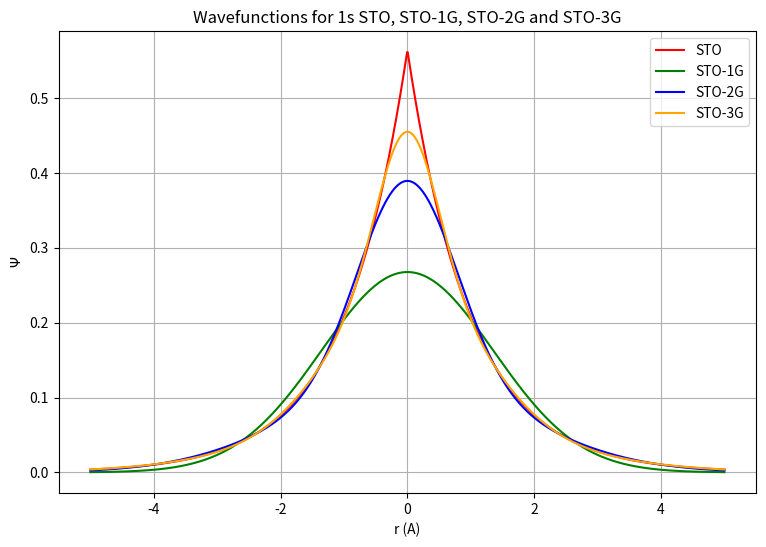
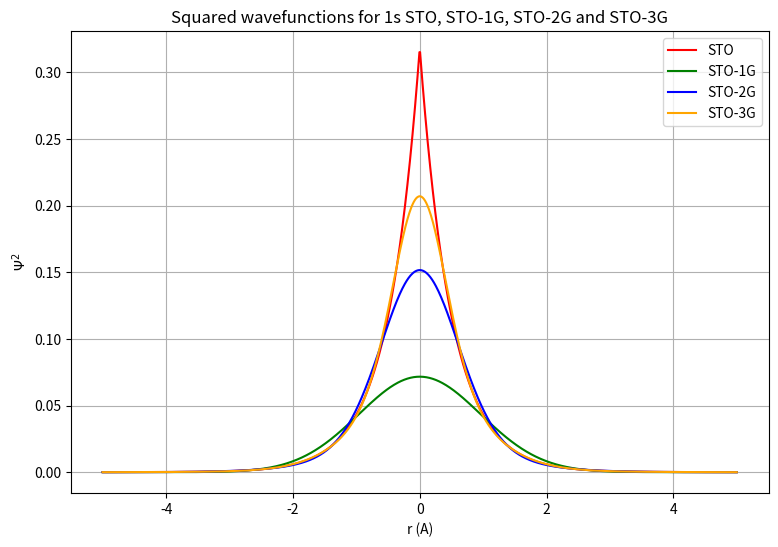
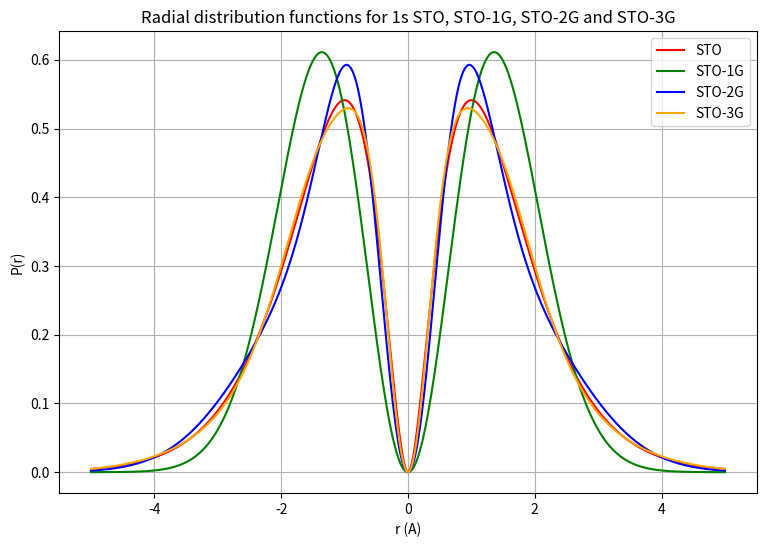
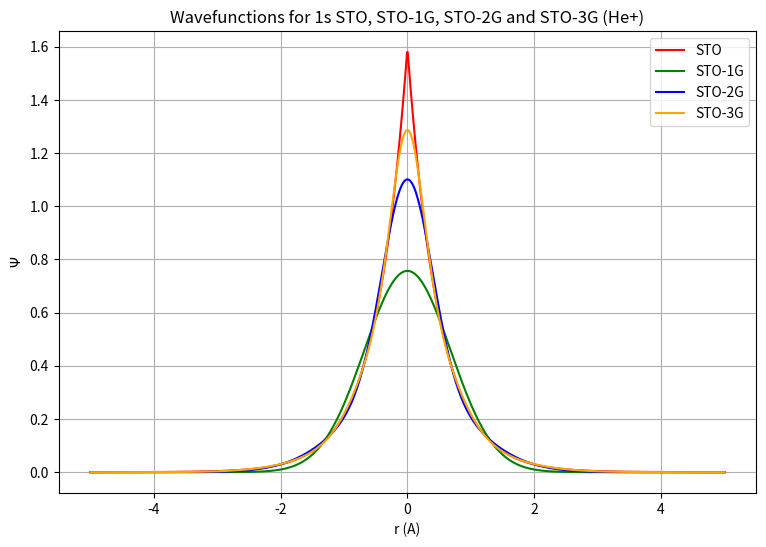
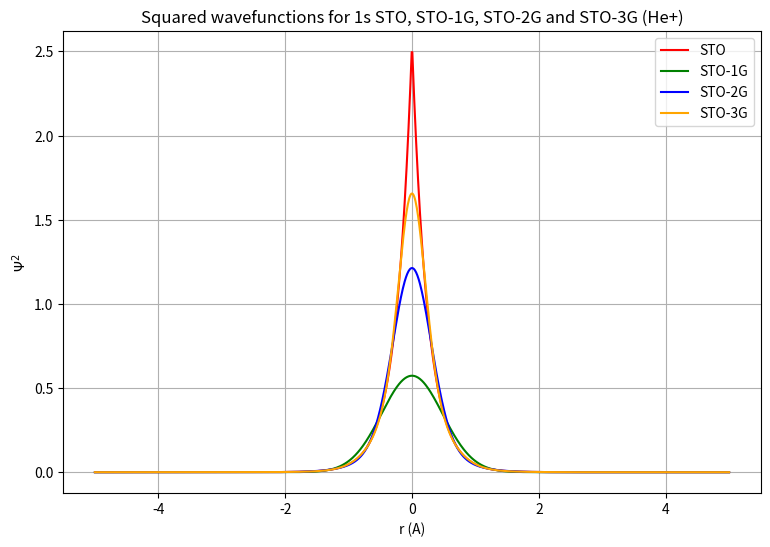
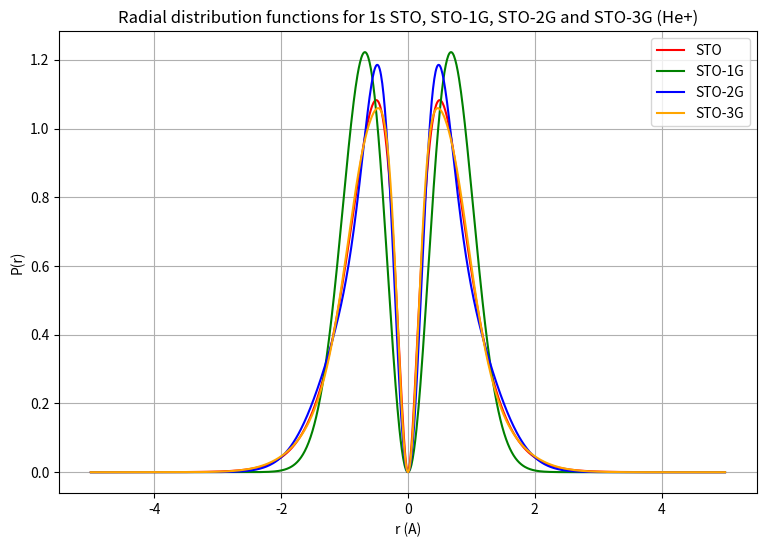

Recreate these plots in Python, in order.
 # PROBLEM 3
import numpy as np
import matplotlib.pyplot as plt

# Coeff is the d parameter
coeff = np.array([[1.00000,0.0000000,0.000000],
                  [0.678914,0.430129,0.000000],
                  [0.444635,0.535328,0.154329]])

# Expon is the alpha parameter
expon = np.array([[0.270950,0.000000,0.000000],
                  [0.151623,0.851819,0.000000],
                  [0.109818,0.405771,2.227660]])

x = np.linspace(-5,5,1000)
r = abs(x)
zeta = 1.0

psi_STO = (zeta**3/np.pi)**(0.5)*np.exp(-zeta*r)
psi_STO_squared = psi_STO**2
radial_dist = 4*np.pi*r**2*psi_STO_squared

psi_CGF_STO1G = coeff[0,0]*(2*expon[0,0]/np.pi)**(0.75)*np.exp(-expon[0,0]*r**2)
psi_CGF_STO2G = coeff[1,0]*(2*expon[1,0]/np.pi)**(0.75)*np.exp(-expon[1,0]*r**2) + coeff[1,1]*(2*expon[1,1]/np.pi)**(0.75)*np.exp(-expon[1,1]*r**2) + coeff[1,2]*(2*expon[1,2]/np.pi)**(0.75)*np.exp(-expon[1,2]*r**2)
psi_CGF_STO3G = coeff[2,0]*(2*expon[2,0]/np.pi)**(0.75)*np.exp(-expon[2,0]*r**2) + coeff[2,1]*(2*expon[2,1]/np.pi)**(0.75)*np.exp(-expon[2,1]*r**2) + coeff[2,2]*(2*expon[2,2]/np.pi)**(0.75)*np.exp(-expon[2,2]*r**2)

psi_CGF_STO1G_squared = psi_CGF_STO1G**2
psi_CGF_STO2G_squared = psi_CGF_STO2G**2
psi_CGF_STO3G_squared = psi_CGF_STO3G**2

radial_dist_STO1G = 4*np.pi*r**2*psi_CGF_STO1G_squared
radial_dist_STO2G = 4*np.pi*r**2*psi_CGF_STO2G_squared
radial_dist_STO3G = 4*np.pi*r**2*psi_CGF_STO3G_squared

plt.figure(figsize=(9,6))
plt.title("Wavefunctions for 1s STO, STO-1G, STO-2G and STO-3G")
plt.xlabel("r (A)")
plt.ylabel("$\Psi$")
plt.plot(x, psi_STO, label="STO", color="red")
plt.plot(x, psi_CGF_STO1G, label="STO-1G", color="green")
plt.plot(x, psi_CGF_STO2G, label="STO-2G", color="blue")
plt.plot(x, psi_CGF_STO3G, label="STO-3G", color="orange")
plt.legend()
plt.grid()

plt.figure(figsize=(9,6))
plt.title("Squared wavefunctions for 1s STO, STO-1G, STO-2G and STO-3G")
plt.xlabel("r (A)")
plt.ylabel("$\Psi^2$")
plt.plot(x, psi_STO_squared, label="STO", color="red")
plt.plot(x, psi_CGF_STO1G_squared, label="STO-1G", color="green")
plt.plot(x, psi_CGF_STO2G_squared, label="STO-2G", color="blue")
plt.plot(x, psi_CGF_STO3G_squared, label="STO-3G", color="orange")
plt.legend()
plt.grid()

plt.figure(figsize=(9,6))
plt.title("Radial distribution functions for 1s STO, STO-1G, STO-2G and STO-3G")
plt.xlabel("r (A)")
plt.ylabel("P(r)")
plt.plot(x, radial_dist, label="STO", color="red")
plt.plot(x, radial_dist_STO1G, label="STO-1G", color="green")
plt.plot(x, radial_dist_STO2G, label="STO-2G", color="blue")
plt.plot(x, radial_dist_STO3G, label="STO-3G", color="orange")
plt.legend()
plt.grid()

# The most probable electron-nucleus distance corresponds to the peak of each radial distribution function
# a_o (angstroms)
print("Most probable electron-nucleus distance for 1s STO: ", radial_dist.max())
print("Most probable electron-nucleus distance for 1s STO-1G: ", radial_dist_STO1G.max())
print("Most probable electron-nucleus distance for 1s STO-2G: ", radial_dist_STO2G.max())
print("Most probable electron-nucleus distance for 1s STO-3G: ", radial_dist_STO3G.max())

# The average electron-nucleus distance
# r = 3*a_o/2 (angstroms)
print("Average electron-nucleus distance for 1s STO: ", 3*radial_dist.max()/2)
print("Average electron-nucleus distance for 1s STO-1G: ", 3*radial_dist_STO1G.max()/2)
print("Average electron-nucleus distance for 1s STO-2G: ", 3*radial_dist_STO2G.max()/2)
print("Average electron-nucleus distance for 1s STO-3G: ", 3*radial_dist_STO3G.max()/2)

# radius of a sphere around the nucleus containing the electron with a 99% of probability
# r = 4.2*a_o (angstroms)
print("Radius of sphere with 99% probability for 1s STO: ", 4.2*radial_dist.max())
print("Radius of sphere with 99% probability for 1s STO-1G: ", 4.2*radial_dist_STO1G.max())
print("Radius of sphere with 99% probability for 1s STO-2G: ", 4.2*radial_dist_STO2G.max())
print("Radius of sphere with 99% probability for 1s STO-3G: ", 4.2*radial_dist_STO3G.max())

 # REPEAT FOR He+
 
zeta_He = 2.0
coeff_He = coeff
expon_He = expon*zeta_He**2

psi_STO_He = (zeta_He**3/np.pi)**(0.5)*np.exp(-zeta_He*r)
psi_STO_squared_He = psi_STO_He**2
radial_dist_He = 4*np.pi*r**2*psi_STO_squared_He

psi_CGF_STO1G_He = coeff_He[0,0]*(2*expon_He[0,0]/np.pi)**(0.75)*np.exp(-expon_He[0,0]*r**2)
psi_CGF_STO2G_He = coeff_He[1,0]*(2*expon_He[1,0]/np.pi)**(0.75)*np.exp(-expon_He[1,0]*r**2) + coeff_He[1,1]*(2*expon_He[1,1]/np.pi)**(0.75)*np.exp(-expon_He[1,1]*r**2) + coeff_He[1,2]*(2*expon_He[1,2]/np.pi)**(0.75)*np.exp(-expon_He[1,2]*r**2)
psi_CGF_STO3G_He = coeff_He[2,0]*(2*expon_He[2,0]/np.pi)**(0.75)*np.exp(-expon_He[2,0]*r**2) + coeff_He[2,1]*(2*expon_He[2,1]/np.pi)**(0.75)*np.exp(-expon_He[2,1]*r**2) + coeff_He[2,2]*(2*expon_He[2,2]/np.pi)**(0.75)*np.exp(-expon_He[2,2]*r**2)

psi_CGF_STO1G_squared_He = psi_CGF_STO1G_He**2
psi_CGF_STO2G_squared_He = psi_CGF_STO2G_He**2
psi_CGF_STO3G_squared_He = psi_CGF_STO3G_He**2

radial_dist_STO1G_He = 4*np.pi*r**2*psi_CGF_STO1G_squared_He
radial_dist_STO2G_He = 4*np.pi*r**2*psi_CGF_STO2G_squared_He
radial_dist_STO3G_He = 4*np.pi*r**2*psi_CGF_STO3G_squared_He

plt.figure(figsize=(9,6))
plt.title("Wavefunctions for 1s STO, STO-1G, STO-2G and STO-3G (He+)")
plt.xlabel("r (A)")
plt.ylabel("$\Psi$")
plt.plot(x, psi_STO_He, label="STO", color="red")
plt.plot(x, psi_CGF_STO1G_He, label="STO-1G", color="green")
plt.plot(x, psi_CGF_STO2G_He, label="STO-2G", color="blue")
plt.plot(x, psi_CGF_STO3G_He, label="STO-3G", color="orange")
plt.legend()
plt.grid()

plt.figure(figsize=(9,6))
plt.title("Squared wavefunctions for 1s STO, STO-1G, STO-2G and STO-3G (He+)")
plt.xlabel("r (A)")
plt.ylabel("$\Psi^2$")
plt.plot(x, psi_STO_squared_He, label="STO", color="red")
plt.plot(x, psi_CGF_STO1G_squared_He, label="STO-1G", color="green")
plt.plot(x, psi_CGF_STO2G_squared_He, label="STO-2G", color="blue")
plt.plot(x, psi_CGF_STO3G_squared_He, label="STO-3G", color="orange")
plt.legend()
plt.grid()

plt.figure(figsize=(9,6))
plt.title("Radial distribution functions for 1s STO, STO-1G, STO-2G and STO-3G (He+)")
plt.xlabel("r (A)")
plt.ylabel("P(r)")
plt.plot(x, radial_dist_He, label="STO", color="red")
plt.plot(x, radial_dist_STO1G_He, label="STO-1G", color="green")
plt.plot(x, radial_dist_STO2G_He, label="STO-2G", color="blue")
plt.plot(x, radial_dist_STO3G_He, label="STO-3G", color="orange")
plt.legend()
plt.grid()

# The most probable electron-nucleus distance for He+
print("Most probable electron-nucleus distance for 1s STO (He+): ", radial_dist_He.max())
print("Most probable electron-nucleus distance for 1s STO-1G (He+): ", radial_dist_STO1G_He.max())
print("Most probable electron-nucleus distance for 1s STO-2G (He+): ", radial_dist_STO2G_He.max())
print("Most probable electron-nucleus distance for 1s STO-3G (He+): ", radial_dist_STO3G_He.max())

# The average electron-nucleus distance is for He+
print("Average electron-nucleus distance for 1s STO (He+): ", 3*radial_dist_He.max()/2)
print("Average electron-nucleus distance for 1s STO-1G (He+): ", 3*radial_dist_STO1G_He.max()/2)
print("Average electron-nucleus distance for 1s STO-2G (He+): ", 3*radial_dist_STO2G_He.max()/2)
print("Average electron-nucleus distance for 1s STO-3G (He+): ", 3*radial_dist_STO3G_He.max()/2)

# radius of a sphere around the nucleus containing the electron with a 99% of probability for He+
print("Radius of sphere with 99% probability for 1s STO (He+): ", 4.2*radial_dist_He.max())
print("Radius of sphere with 99% probability for 1s STO-1G (He+): ", 4.2*radial_dist_STO1G_He.max())
print("Radius of sphere with 99% probability for 1s STO-2G (He+): ", 4.2*radial_dist_STO2G_He.max())
print("Radius of sphere with 99% probability for 1s STO-3G (He+): ", 4.2*radial_dist_STO3G_He.max())
